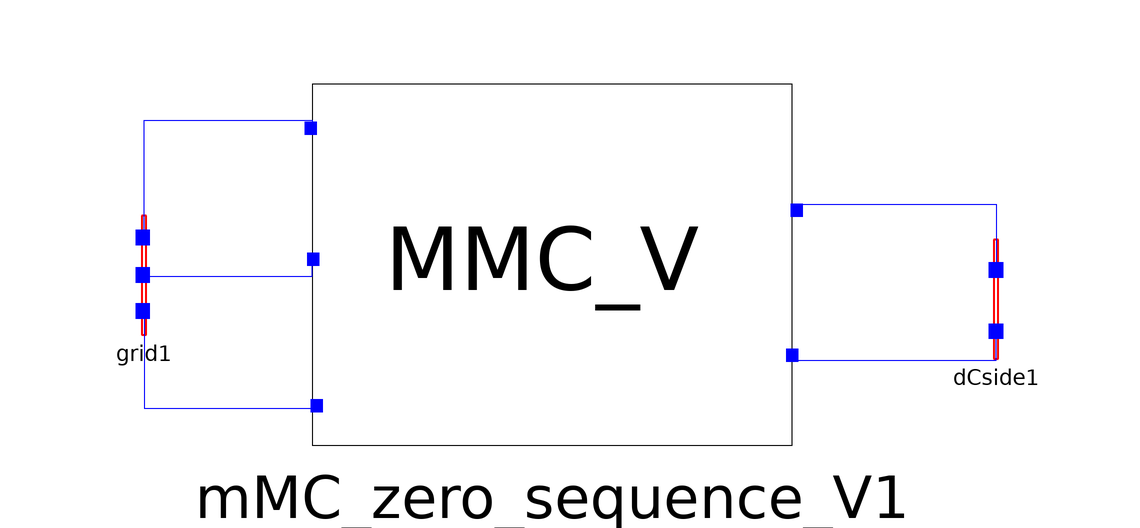

This picture is the connection diagram that the Modelica source below describes through its graphical annotations.

model RandomeTests
    MMC.Grid grid1 annotation(
      Placement(visible = true, transformation(origin = {-70, 4}, extent = {{-10, -10}, {10, 10}}, rotation = 0)));
    DCside dCside1 annotation(
      Placement(visible = true, transformation(origin = {72, 0}, extent = {{-10, -10}, {10, 10}}, rotation = 0)));
    MMC_zero_sequence_V mMC_zero_sequence_V1 annotation(
      Placement(visible = true, transformation(origin = {-2, -4}, extent = {{-40, -20}, {40, 40}}, rotation = 0)));
  equation
    connect(mMC_zero_sequence_V1.m_V_DC_2, dCside1.m_V_DC_2) annotation(
      Line(points = {{38, -10}, {72, -10}, {72, -6}, {72, -6}}, color = {0, 0, 255}));
    connect(mMC_zero_sequence_V1.V_DC_2, dCside1.V_DC_2) annotation(
      Line(points = {{38, 16}, {72, 16}, {72, 6}, {72, 6}}, color = {0, 0, 255}));
    connect(grid1.C, mMC_zero_sequence_V1.c) annotation(
      Line(points = {{-70, -2}, {-70, -2}, {-70, -18}, {-42, -18}, {-42, -18}}, color = {0, 0, 255}));
    connect(grid1.B, mMC_zero_sequence_V1.b) annotation(
      Line(points = {{-70, 4}, {-42, 4}, {-42, 6}, {-42, 6}}, color = {0, 0, 255}));
    connect(grid1.A, mMC_zero_sequence_V1.a) annotation(
      Line(points = {{-70, 10}, {-70, 30}, {-42, 30}, {-42, 28}}, color = {0, 0, 255}));
  end RandomeTests;